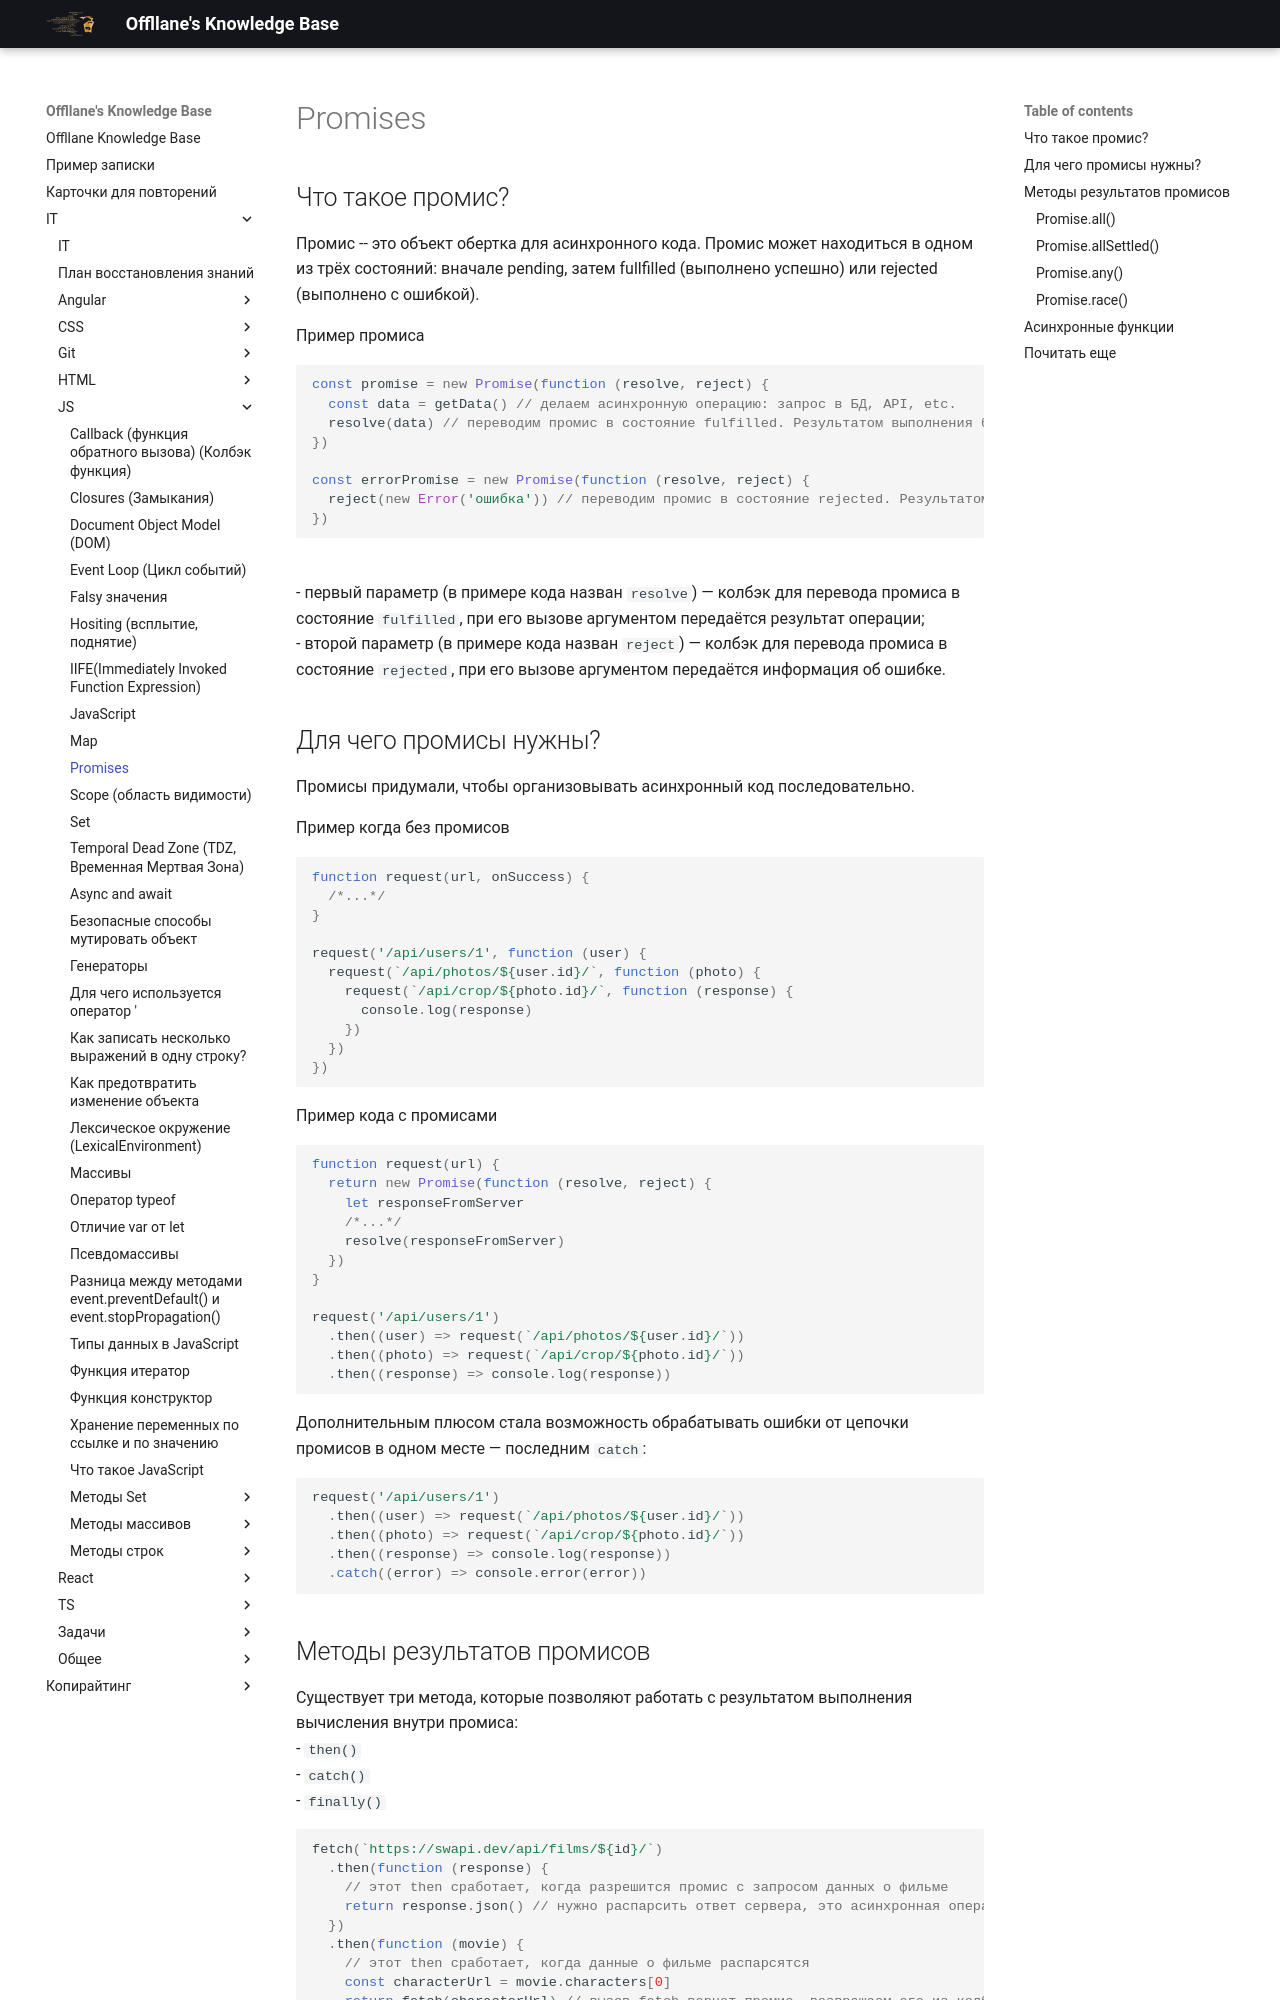

repository: Offllane/PublishedKnowledgeBase · page: IT/JS/Promises/index.html · generator: mkdocs

---
reviews: []

---
## Что такое промис?
Промис -- это объект обертка для асинхронного кода. Промис может находиться в одном из трёх состояний: вначале pending, затем fullfilled (выполнено успешно) или rejected (выполнено с ошибкой).

Пример промиса
```js
const promise = new Promise(function (resolve, reject) {
  const data = getData() // делаем асинхронную операцию: запрос в БД, API, etc.
  resolve(data) // переводим промис в состояние fulfilled. Результатом выполнения будет объект data
})

const errorPromise = new Promise(function (resolve, reject) {
  reject(new Error('ошибка')) // переводим промис в состояние rejected. Результатом выполнения будет объект Error
})
```
- первый параметр (в примере кода назван `resolve`) — колбэк для перевода промиса в состояние `fulfilled`, при его вызове аргументом передаётся результат операции;
- второй параметр (в примере кода назван `reject`) — колбэк для перевода промиса в состояние `rejected`, при его вызове аргументом передаётся информация об ошибке.
## Для чего промисы нужны?
Промисы придумали, чтобы организовывать асинхронный код последовательно.

Пример когда без промисов
```js
function request(url, onSuccess) {
  /*...*/
}

request('/api/users/1', function (user) {
  request(`/api/photos/${user.id}/`, function (photo) {
    request(`/api/crop/${photo.id}/`, function (response) {
      console.log(response)
    })
  })
})
```

Пример кода с промисами
```js
function request(url) {
  return new Promise(function (resolve, reject) {
    let responseFromServer
    /*...*/
    resolve(responseFromServer)
  })
}

request('/api/users/1')
  .then((user) => request(`/api/photos/${user.id}/`))
  .then((photo) => request(`/api/crop/${photo.id}/`))
  .then((response) => console.log(response))

```


Дополнительным плюсом стала возможность обрабатывать ошибки от цепочки промисов в одном месте — последним `catch`:
```js
request('/api/users/1')
  .then((user) => request(`/api/photos/${user.id}/`))
  .then((photo) => request(`/api/crop/${photo.id}/`))
  .then((response) => console.log(response))
  .catch((error) => console.error(error))
```
